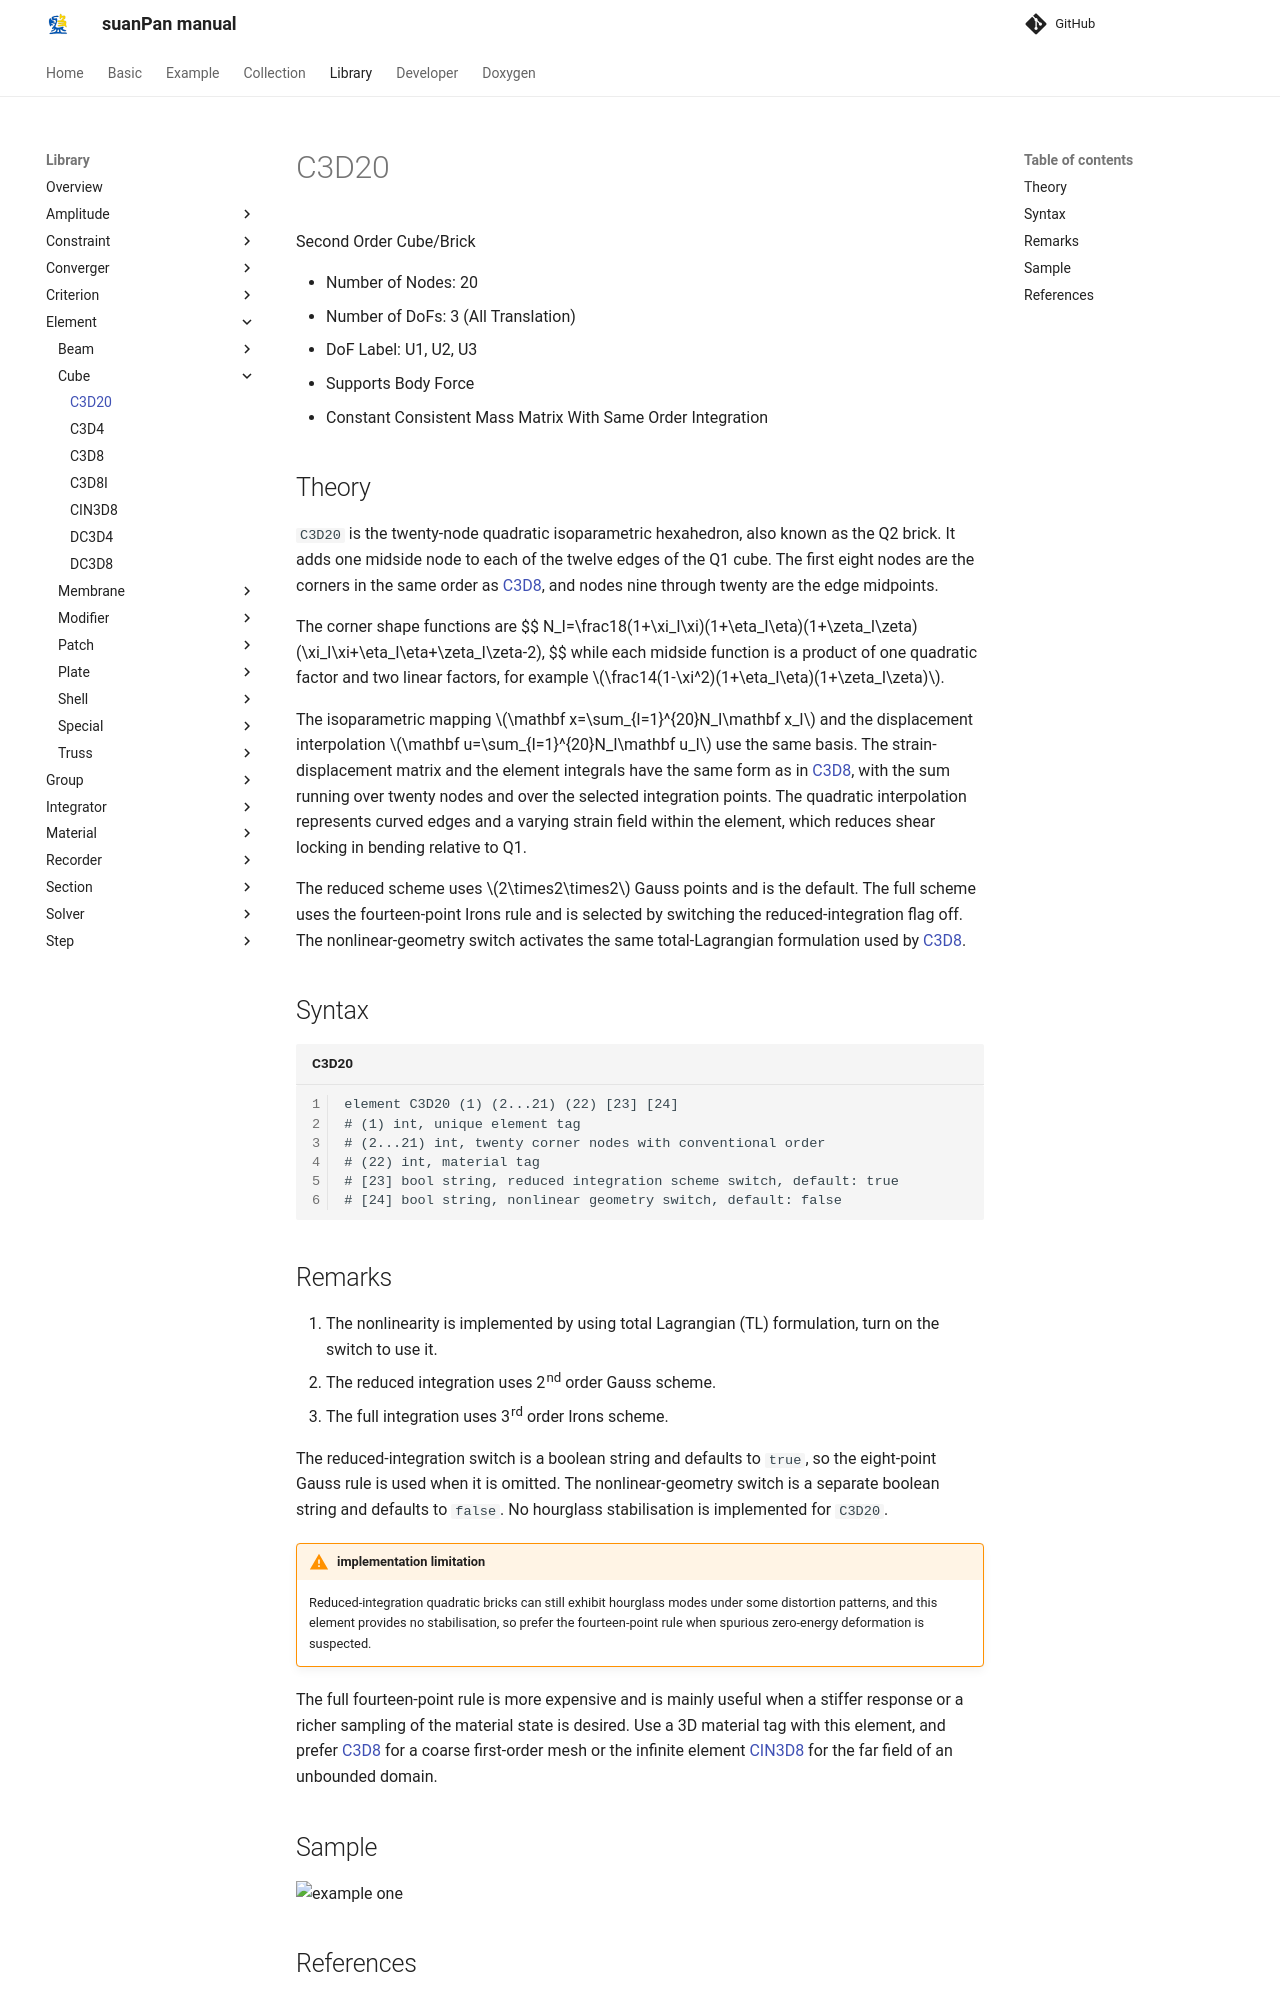

repository: TLCFEM/suanPan-manual · page: 4.4/Library/Element/Cube/C3D20/index.html · generator: mkdocs

# C3D20

Second Order Cube/Brick

* Number of Nodes: 20
* Number of DoFs: 3 (All Translation)
* DoF Label: U1, U2, U3
* Supports Body Force
* Constant Consistent Mass Matrix With Same Order Integration

## Theory

`C3D20` is the twenty-node quadratic isoparametric hexahedron, also known as the Q2 brick.
It adds one midside node to each of the twelve edges of the Q1 cube.
The first eight nodes are the corners in the same order as [C3D8](C3D8.md), and nodes nine through twenty are the edge midpoints.

The corner shape functions are
$$
N_I=\frac18(1+\xi_I\xi)(1+\eta_I\eta)(1+\zeta_I\zeta)(\xi_I\xi+\eta_I\eta+\zeta_I\zeta-2),
$$
while each midside function is a product of one quadratic factor and two linear factors, for example $$\frac14(1-\xi^2)(1+\eta_I\eta)(1+\zeta_I\zeta)$$.

The isoparametric mapping $$\mathbf x=\sum_{I=1}^{20}N_I\mathbf x_I$$ and the displacement interpolation $$\mathbf u=\sum_{I=1}^{20}N_I\mathbf u_I$$ use the same basis.
The strain-displacement matrix and the element integrals have the same form as in [C3D8](C3D8.md), with the sum running over twenty nodes and over the selected integration points.
The quadratic interpolation represents curved edges and a varying strain field within the element, which reduces shear locking in bending relative to Q1.

The reduced scheme uses $$2\times2\times2$$ Gauss points and is the default.
The full scheme uses the fourteen-point Irons rule and is selected by switching the reduced-integration flag off.
The nonlinear-geometry switch activates the same total-Lagrangian formulation used by [C3D8](C3D8.md).

## Syntax

```text title="C3D20"
element C3D20 (1) (2...21) (22) [23] [24]
# (1) int, unique element tag
# (2...21) int, twenty corner nodes with conventional order
# (22) int, material tag
# [23] bool string, reduced integration scheme switch, default: true
# [24] bool string, nonlinear geometry switch, default: false
```
